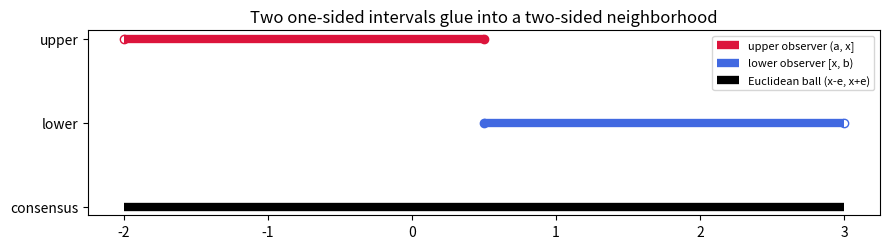

The script that saved this image:
"""Visualization: the squeeze (a, x] U [x, b) = (a, b) on a number line."""
import matplotlib.pyplot as plt


def plot_squeeze(a: float = -2.0, x: float = 0.5, b: float = 3.0) -> None:
    eps = min(x - a, b - x)
    fig, ax = plt.subplots(figsize=(9, 2.6))
    ax.hlines(2, a, x, color="crimson", lw=6, label="upper observer (a, x]")
    ax.hlines(1, x, b, color="royalblue", lw=6, label="lower observer [x, b)")
    ax.hlines(0, x - eps, x + eps, color="black", lw=6,
              label="Euclidean ball (x-e, x+e)")
    ax.scatter([x], [2], color="crimson")       # closed at x
    ax.scatter([x], [1], color="royalblue")     # closed at x
    ax.scatter([a], [2], facecolors="white", edgecolors="crimson")  # open at a
    ax.scatter([b], [1], facecolors="white", edgecolors="royalblue")  # open at b
    ax.set_yticks([0, 1, 2])
    ax.set_yticklabels(["consensus", "lower", "upper"])
    ax.set_title("Two one-sided intervals glue into a two-sided neighborhood")
    ax.legend(loc="upper right", fontsize=8)
    plt.tight_layout()
    plt.savefig("squeeze.png", dpi=150)
    print("wrote squeeze.png")


if __name__ == "__main__":
    plot_squeeze()
